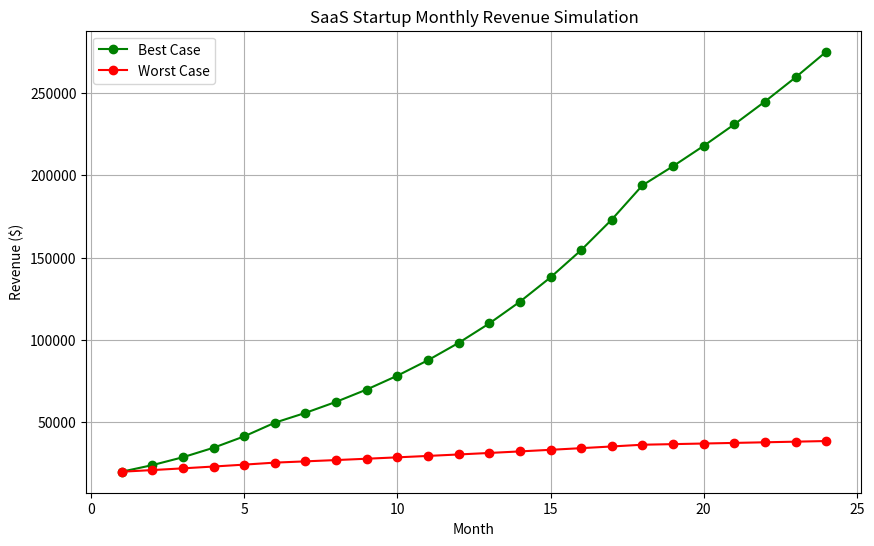

The script that saved this image:
import numpy as np
import pandas as pd
import matplotlib.pyplot as plt

# Parameters for the simulation
num_months = 24
initial_revenue = 20000  # Initial monthly revenue

# Best-case scenario parameters
very_high_growth_rate = 0.20  # 20% monthly growth for the first 6 months
moderate_growth_rate = 0.12  # 12% monthly growth for the next 12 months
stabilized_growth_rate = 0.06  # 6% monthly growth for the remaining period

# Worst-case scenario parameters
high_growth_rate = 0.05  # 5% monthly growth for the first 6 months
slow_growth_rate = 0.03  # 3% monthly growth for the next 12 months
minimal_growth_rate = 0.01  # 1% monthly growth for the remaining period

# Generate the revenue data for best-case scenario
months = np.arange(1, num_months + 1)
revenue_best = np.zeros(num_months)

for month in range(num_months):
    if month == 0:
        revenue_best[month] = initial_revenue
    elif month < 6:
        revenue_best[month] = revenue_best[month - 1] * (1 + very_high_growth_rate)
    elif month < 18:
        revenue_best[month] = revenue_best[month - 1] * (1 + moderate_growth_rate)
    else:
        revenue_best[month] = revenue_best[month - 1] * (1 + stabilized_growth_rate)

# Generate the revenue data for worst-case scenario
revenue_worst = np.zeros(num_months)

for month in range(num_months):
    if month == 0:
        revenue_worst[month] = initial_revenue
    elif month < 6:
        revenue_worst[month] = revenue_worst[month - 1] * (1 + high_growth_rate)
    elif month < 18:
        revenue_worst[month] = revenue_worst[month - 1] * (1 + slow_growth_rate)
    else:
        revenue_worst[month] = revenue_worst[month - 1] * (1 + minimal_growth_rate)

# Create a DataFrame for better visualization and manipulation
revenue_data = pd.DataFrame({
    'Month': months,
    'Best_Case_Revenue': revenue_best,
    'Worst_Case_Revenue': revenue_worst
})

# Plot the revenue data
plt.figure(figsize=(10, 6))
plt.plot(revenue_data['Month'], revenue_data['Best_Case_Revenue'], marker='o', linestyle='-', color='g', label='Best Case')
plt.plot(revenue_data['Month'], revenue_data['Worst_Case_Revenue'], marker='o', linestyle='-', color='r', label='Worst Case')
plt.title('SaaS Startup Monthly Revenue Simulation')
plt.xlabel('Month')
plt.ylabel('Revenue ($)')
plt.grid(True)
plt.legend()
plt.show()

# Display the DataFrame
print(revenue_data)
